Run: headless pygame with SDL's dummy video driver; simulated clock (each Clock.tick advances the game by its frame time, no real sleeping); random seed 0; keys injected as events and as key.get_pressed() state; no mouse input.
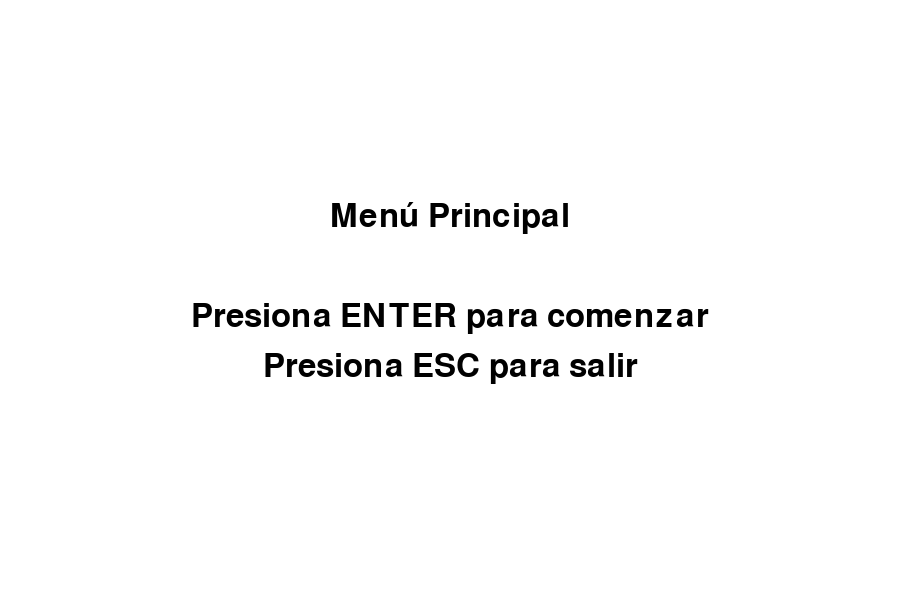
Frame 1 of 4 · flips 1–60 · no input
Frame 2 of 4 · flips 61–180 · tapped SPACE, RETURN · held RIGHT (→), D · screen unchanged from frame 1, image omitted
Frame 3 of 4 · flips 181–300 · held DOWN (↓), S · screen unchanged from frame 2, image omitted
Frame 4 of 4 · flips 301–420 · held LEFT (←), A, UP (↑), W · screen unchanged from frame 3, image omitted

The pygame program that drew these frames:

import pygame
import random

# Inicialización de Pygame
pygame.init()

# Dimensiones de la ventana del juego
WIDTH, HEIGHT = 900, 600
win = pygame.display.set_mode((WIDTH, HEIGHT))
pygame.display.set_caption("Clue Pygame")

# Colores
WHITE = (255, 255, 255)
BLACK = (0, 0, 0)
RED = (255, 0, 0)
GREEN = (0, 255, 0)

# Definición de habitaciones y posiciones
rooms = {
    'Cocina': (1, 1),
    'Salón': (2, 1),
    'Comedor': (3, 1),
    'Biblioteca': (1, 2),
    'Sala de Billar': (2, 2),
    'Conservatorio': (3, 2)
}

# Dimensiones de las casillas
CELL_SIZE = 120  # Tamaño de las celdas aumentada

# Jugadores
players = [
    {'name': 'Miss Scarlet', 'color': RED, 'pos': [1, 1], 'cards': [], 'accusation': None},
    {'name': 'Mr. Green', 'color': GREEN, 'pos': [1, 2], 'cards': [], 'accusation': None}
]

# Asesino, Arma, y Habitación aleatorios
murderer = None
weapon = None
crime_room = None

# Variables del juego
current_player = 0
dice_value = 0
game_over = False
message = ""
in_menu = True
dice_rolled = False  # Variable para controlar si el dado ha sido lanzado

# Reglas del Juego
rules = [
    "Reglas:",
    "1. Tira el dado para mover.",
    "2. Sugiere: Asesino, Arma, Habitación.",
    "3. Acusa para ganar."
]

# Instrucciones de control
controls = [
    "Controles:",
    "ESPACIO - Lanzar Dado",
    "ENTER - Hacer Sugerencia",
    "ESC - Volver al Menú"
]


def roll_dice():
    return random.randint(1, 6)


def start_game():
    global murderer, weapon, crime_room, current_player, game_over, message, players
    murderer = random.choice([player['name'] for player in players])
    weapons = ['Candelabro', 'Pistola', 'Cuchillo']
    weapon = random.choice(weapons)
    crime_room = random.choice(list(rooms.keys()))
    current_player = 0
    game_over = False
    message = ""
    global dice_rolled
    dice_rolled = False  # Reiniciar la variable al comenzar el juego


def draw_board():
    win.fill(WHITE)

    # Dibujar habitaciones en la posición actualizada
    for room, (x, y) in rooms.items():
        rect = pygame.Rect(x * CELL_SIZE + 50, y * CELL_SIZE + 70, CELL_SIZE, CELL_SIZE)  # Bajar el tablero
        pygame.draw.rect(win, BLACK, rect, 2)
        font = pygame.font.SysFont(None, 24)
        text = font.render(room, True, BLACK)
        win.blit(text, (rect.x + 10, rect.y + 10))

    # Dibujar jugadores
    for player in players:
        pygame.draw.circle(win, player['color'], (player['pos'][0] * CELL_SIZE + CELL_SIZE // 2 + 50,
                                                  player['pos'][1] * CELL_SIZE + CELL_SIZE // 2 + 70), 20)

    # Mostrar turnos y resultados
    font = pygame.font.SysFont(None, 36)
    turn_text = font.render(f"Turno de: {players[current_player]['name']}", True, BLACK)
    win.blit(turn_text, (10, HEIGHT - 40))

    # Mostrar mensajes
    message_text = font.render(message, True, BLACK)
    message_rect = message_text.get_rect(center=(WIDTH // 2, HEIGHT - 80))
    win.blit(message_text, message_rect)

    # Mostrar reglas
    for i, rule in enumerate(rules):
        rule_text = font.render(rule, True, BLACK)
        win.blit(rule_text, (10, 10 + i * 20))  # Reducir el espacio entre reglas

    # Mostrar controles
    for i, control in enumerate(controls):
        control_text = font.render(control, True, BLACK)
        win.blit(control_text, (WIDTH - 330, 10 + i * 20))  # Lado derecho

    if game_over:
        result_text = font.render(f"{players[current_player]['name']} ha ganado!", True, BLACK)
        win.blit(result_text, (WIDTH // 2 - 100, HEIGHT // 2))

    pygame.display.update()


def make_suggestion(player):
    suggestion = {
        'murderer': random.choice([p['name'] for p in players]),
        'weapon': random.choice(['Candelabro', 'Pistola', 'Cuchillo']),
        'room': list(rooms.keys())[random.randint(0, len(rooms) - 1)]
    }
    return suggestion


def check_suggestion(player_suggestion):
    return (player_suggestion['murderer'] == murderer and
            player_suggestion['weapon'] == weapon and
            player_suggestion['room'] == crime_room)


def move_player(player, steps):
    # Movimiento simple dentro de la cuadrícula
    for _ in range(steps):
        # Intentar mover a la derecha primero
        if player['pos'][0] < 3:  # Mover a la derecha si es posible
            player['pos'][0] += 1
        # Si ya no se puede mover a la derecha, intentar mover hacia abajo
        elif player['pos'][1] < 2:  # Mover hacia abajo si es posible
            player['pos'][1] += 1
        # Si no se puede mover, detenerse
        else:
            break


def draw_menu():
    win.fill(WHITE)
    font = pygame.font.SysFont(None, 48)
    title_text = font.render("Menú Principal", True, BLACK)
    start_text = font.render("Presiona ENTER para comenzar", True, BLACK)
    exit_text = font.render("Presiona ESC para salir", True, BLACK)

    win.blit(title_text, (WIDTH // 2 - title_text.get_width() // 2, HEIGHT // 2 - 100))
    win.blit(start_text, (WIDTH // 2 - start_text.get_width() // 2, HEIGHT // 2))
    win.blit(exit_text, (WIDTH // 2 - exit_text.get_width() // 2, HEIGHT // 2 + 50))

    pygame.display.update()


# Main loop
running = True
start_game()  # Llamada inicial para preparar el juego
while running:
    for event in pygame.event.get():
        if event.type == pygame.QUIT:
            running = False

    if in_menu:
        draw_menu()
        keys = pygame.key.get_pressed()
        if keys[pygame.K_RETURN]:  # Comenzar el juego
            in_menu = False
            start_game()
        if keys[pygame.K_ESCAPE]:  # Salir del juego
            running = False

    else:
        draw_board()

        keys = pygame.key.get_pressed()
        if keys[pygame.K_SPACE] and not dice_rolled:  # Presiona SPACE para lanzar el dado
            dice_value = roll_dice()  # Lanzar el dado una sola vez
            move_player(players[current_player], dice_value)  # Mover al jugador según el resultado
            message = f"{players[current_player]['name']} lanza el dado y obtiene: {dice_value}"
            dice_rolled = True  # Marcar que el dado ha sido lanzado

        if keys[pygame.K_RETURN] and dice_rolled:  # Presiona ENTER para hacer sugerencia
            suggestion = make_suggestion(players[current_player])
            message = f"{players[current_player]['name']} sugiere: {suggestion['murderer']} con {suggestion['weapon']} en {suggestion['room']}"
            if check_suggestion(suggestion):
                message = f"{players[current_player]['name']} ha ganado el juego!"
                game_over = True
                pygame.display.update()
                pygame.time.delay(3000)  # Esperar 3 segundos antes de regresar al menú
                in_menu = True  # Regresar al menú
            else:
                # Cambiar de turno al final de la sugerencia
                current_player = (current_player + 1) % len(players)
                dice_rolled = False  # Reiniciar el lanzamiento del dado para el siguiente jugador

        if keys[pygame.K_ESCAPE]:  # Volver al menú
            in_menu = True

    pygame.time.delay(100)

pygame.quit()
